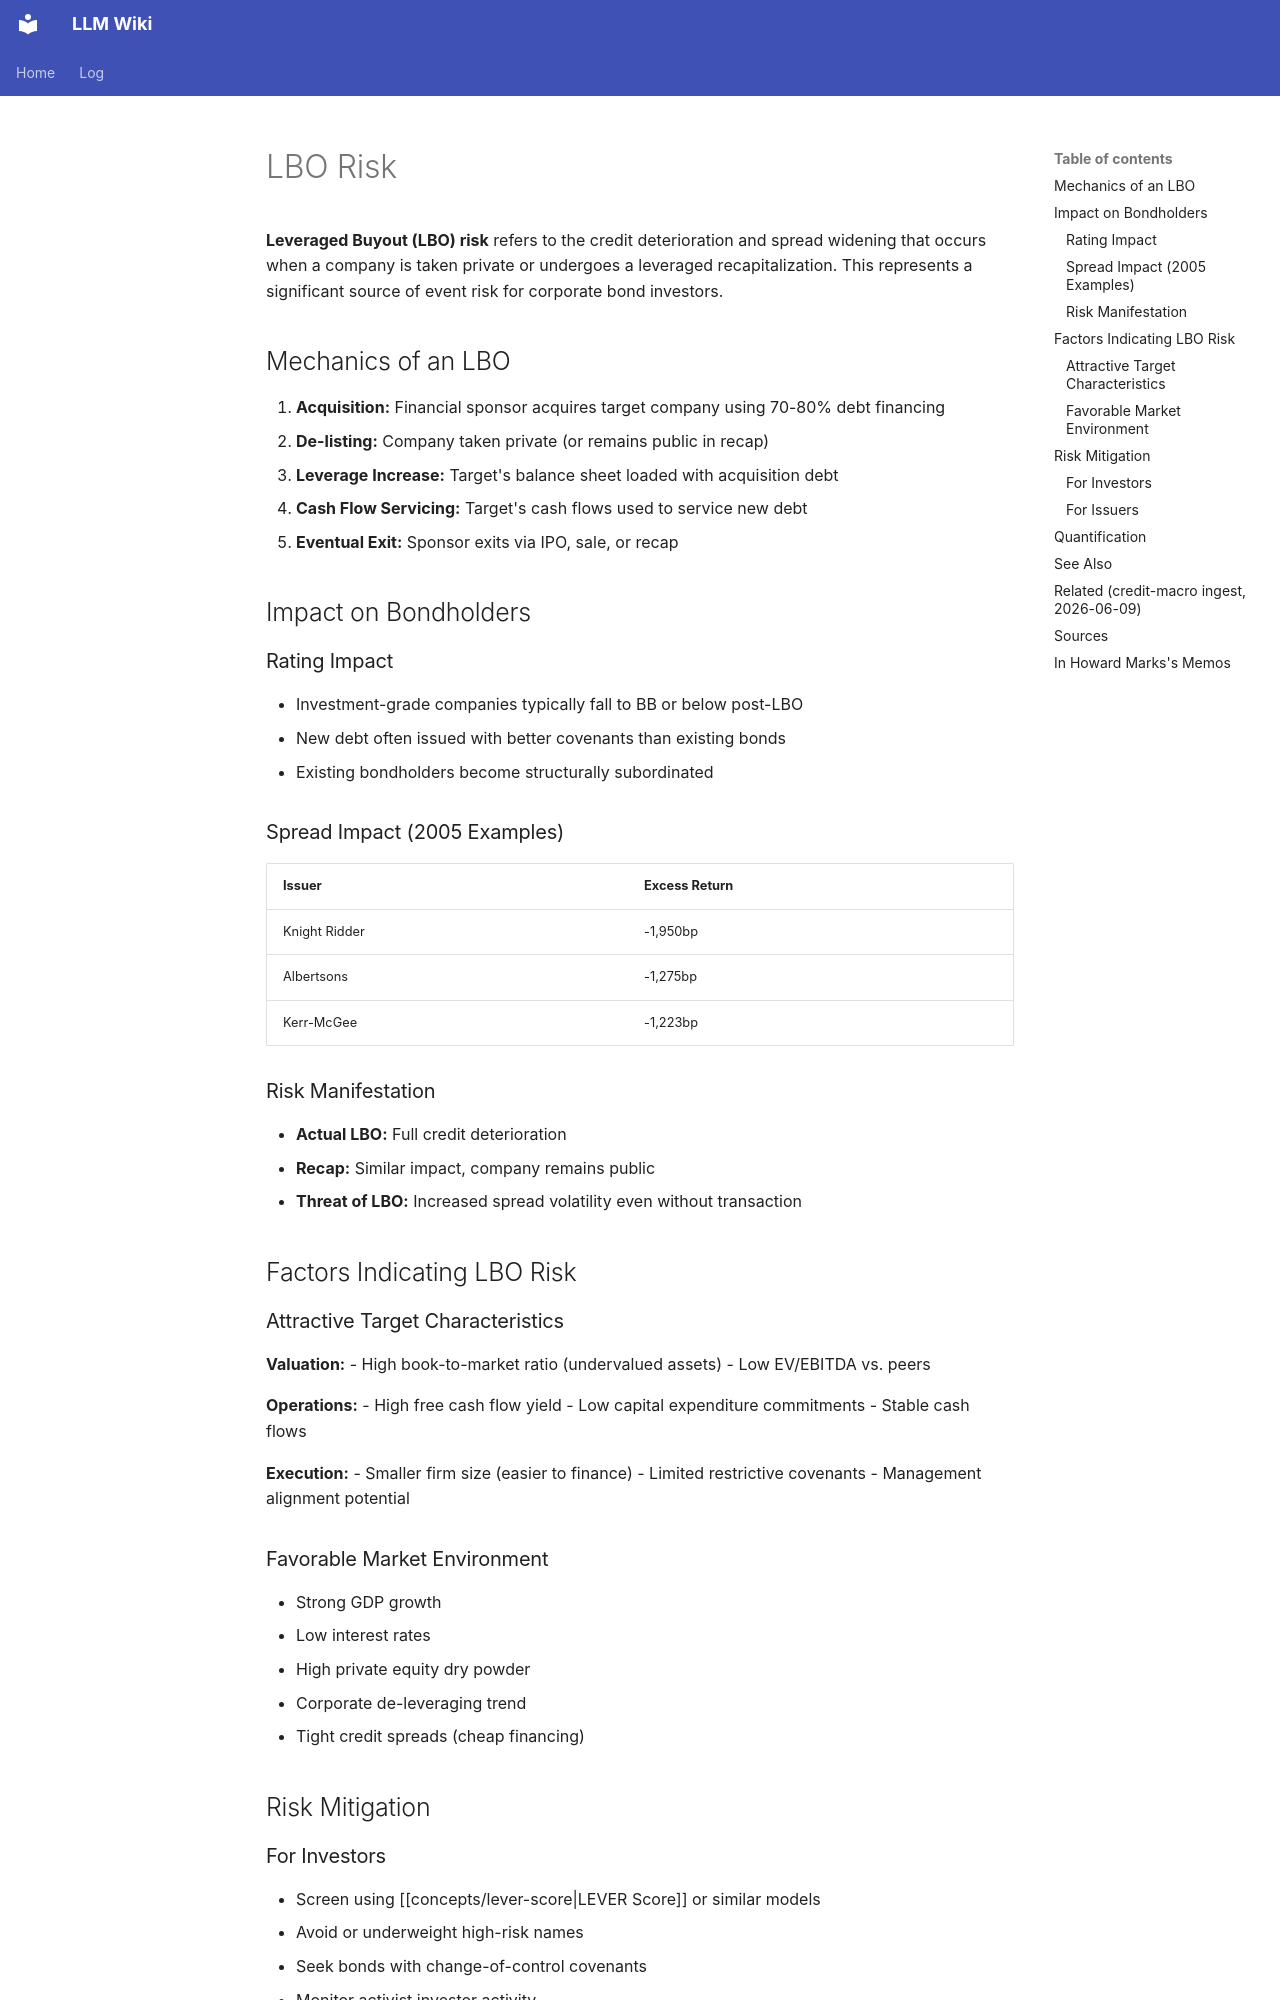

repository: rockandrolla13/LLMWikiGeneration · page: wiki/concepts/lbo-risk/index.html · generator: mkdocs

---
content_hash: sha256:c5042798d0f9ff7733fa39e4ec028bc61c964b3bb50765f60002663f22047881
created: 2026-05-05 23:20:00+00:00
page_id: concepts/lbo-risk
page_type: concept
related:
- concepts/event-risk
- concepts/high-performance-computing-credit-subsector
- concepts/lever-score
- concepts/leveraged-recapitalization
- concepts/private-credit
revision_id: 7
schema_version: 2
sources:
- sources/trinh-2006-lever-framework
- sources/lehman-2007-qcr-quarterly
- sources/kricheff-2012-pragmatists-guide-leveraged-finance
- sources/whitman-2009-distress-investing
- sources/marks-2005-hindsight-first-please
- sources/marks-2006-you-cant-eat-irr
- sources/marks-2006-the-new-paradigm
- sources/marks-2007-the-race-to-the-bottom
- sources/marks-2007-its-all-good
- sources/marks-2007-its-all-good-really
- sources/marks-2007-now-its-all-bad
- sources/marks-2007-no-different-this-time-the-lessons-of-07
- sources/marks-2008-now-what
- sources/marks-2008-volatility-leverage-dynamite
- sources/marks-2010-warning-flags
- sources/marks-2011-how-quickly-they-forget
- sources/marks-2013-the-race-is-on
- sources/marks-2018-the-seven-worst-words-in-the-world
- sources/marks-2026-whats-going-on-in-private-credit
tags:
- creditETF
- event-risk
- LBO
- corporate-credit
title: LBO Risk
updated: '2026-11-21T02:50:17Z'
updated_by: op_b76f64d1a29a
uuid: ec337d61-a180-5719-ac3d-59ce16d596f1
---

<!-- AUTHORED REGION START -->
# LBO Risk

**Leveraged Buyout (LBO) risk** refers to the credit deterioration and spread widening that occurs when a company is taken private or undergoes a leveraged recapitalization. This represents a significant source of event risk for corporate bond investors.

## Mechanics of an LBO

1. **Acquisition:** Financial sponsor acquires target company using 70-80% debt financing
2. **De-listing:** Company taken private (or remains public in recap)
3. **Leverage Increase:** Target's balance sheet loaded with acquisition debt
4. **Cash Flow Servicing:** Target's cash flows used to service new debt
5. **Eventual Exit:** Sponsor exits via IPO, sale, or recap

## Impact on Bondholders

### Rating Impact
- Investment-grade companies typically fall to BB or below post-LBO
- New debt often issued with better covenants than existing bonds
- Existing bondholders become structurally subordinated

### Spread Impact (2005 Examples)
| Issuer | Excess Return |
|--------|---------------|
| Knight Ridder | -1,950bp |
| Albertsons | -1,275bp |
| Kerr-McGee | -1,223bp |

### Risk Manifestation
- **Actual LBO:** Full credit deterioration
- **Recap:** Similar impact, company remains public
- **Threat of LBO:** Increased spread volatility even without transaction

## Factors Indicating LBO Risk

### Attractive Target Characteristics

**Valuation:**
- High book-to-market ratio (undervalued assets)
- Low EV/EBITDA vs. peers

**Operations:**
- High free cash flow yield
- Low capital expenditure commitments
- Stable cash flows

**Execution:**
- Smaller firm size (easier to finance)
- Limited restrictive covenants
- Management alignment potential
